Dataset: photos (GitHub, comau-na/edo-ROS2). Classes: blue bucket, green bucket, red bucket, blue cube, green cube, red cube.

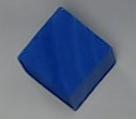
Label: blue cube

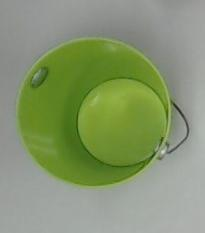
Label: green bucket

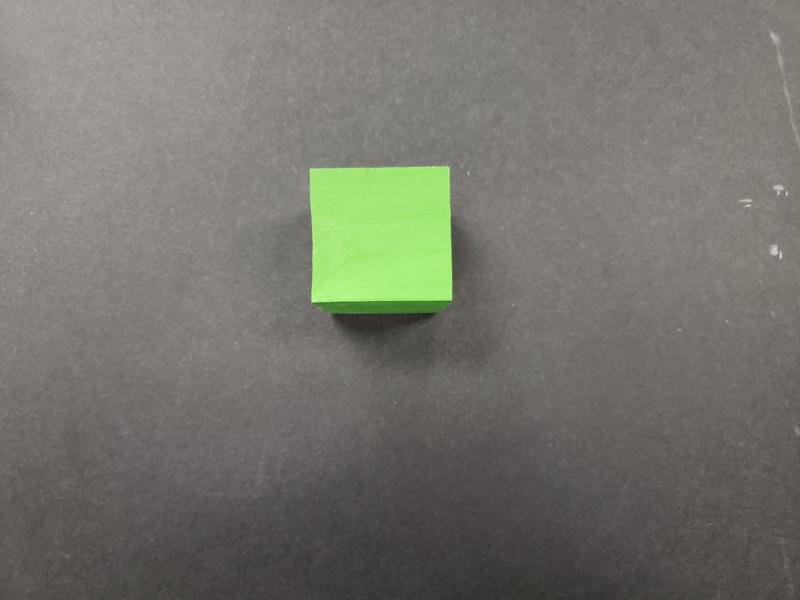
Label: green cube

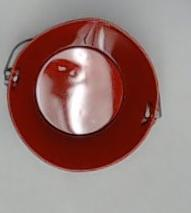
Label: red bucket

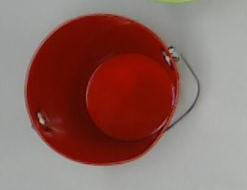
Label: red bucket

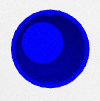
Label: blue bucket
